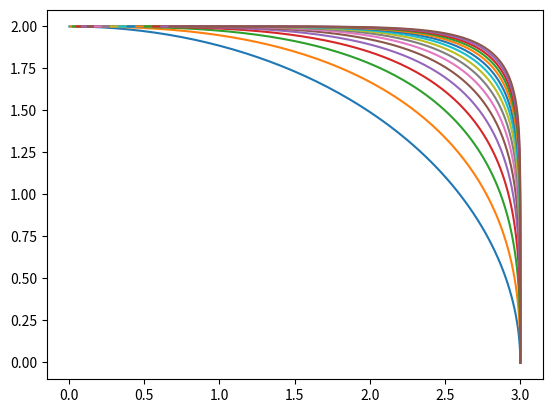

Generate this figure with matplotlib:
#!/usr/bin/env python

import numpy as np
import matplotlib.pyplot as plt

a = 3
b = 2

theta = np.arange(0, np.pi / 2, 0.01)

for n in np.arange(2, 10, 0.5):
    x = a * np.power(np.cos(theta), 2 / n)
    y = b * np.power(np.sin(theta), 2 / n)
    plt.plot(x, y)

plt.show()

